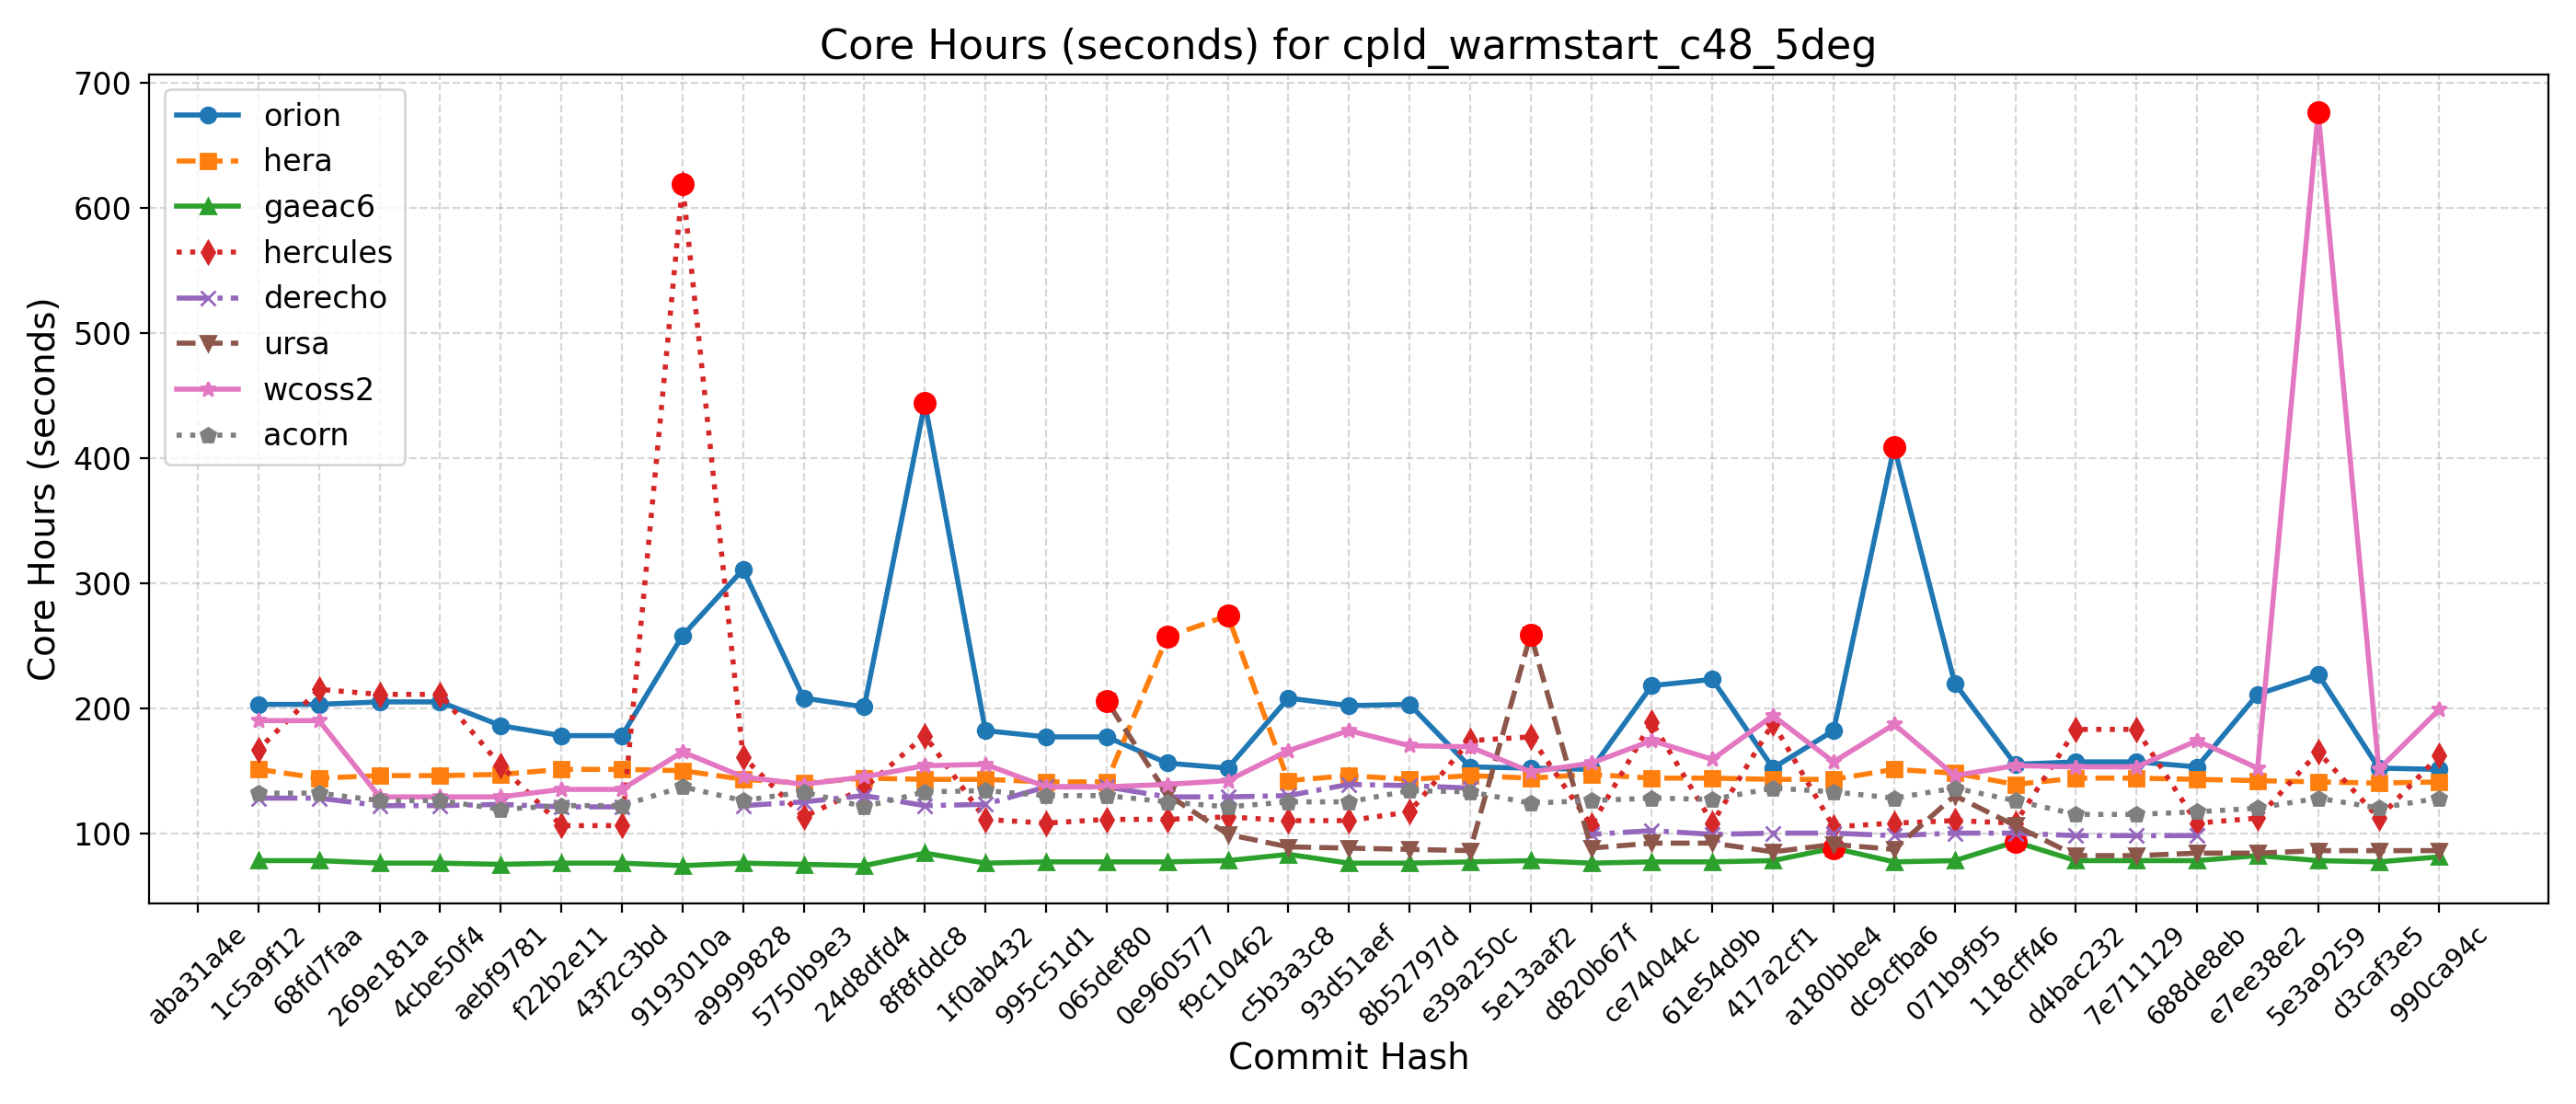

The table this chart was drawn from, first rows:
Hash, Date, Message, orion, hera, gaeac6, hercules, derecho, ursa, wcoss2, acorn
990ca94c, 2025-09-16, Update tests such that LSM and LANDICE a…, 151, 141, 81, 162, , 86, 199, 128
d3caf3e5, 2025-09-15, update mom6 to its main repo. 20250818 c…, 152, 140, 77, 112, , 86, 151, 120
5e3a9259, 2025-09-10, Introduce tuning parameter for convectiv…, 227, 141, 78, 165, , 86, 677, 128
e7ee38e2, 2025-09-08, Scale-aware 3DTKE EDMF and TTE-EDMF GFS …, 211, 142, 82, 112, , 84, 152, 120
688de8eb, 2025-09-04, Fix default cdmbgwd settings (#2788), 153, 143, 78, 108, 98, 84, 174, 117
7e711129, 2025-09-02, Use container with spack stack 1.9.2 (#2…, 157, 144, 78, 183, 98, 82, 153, 115
d4bac232, 2025-08-29, MPAS dycore + Atmosphere Generalization …, 157, 144, 78, 183, 98, 82, 153, 115
118cff46, 2025-08-25, Add FV3 grid mask for regional domains t…, 155, 139, 93, 108, 100, 106, 154, 126
071b9f95, 2025-08-22, Fix Restart IAU and Ultra-Low Reproducib…, 220, 148, 78, 110, 100, 130, 146, 136
dc9cfba6, 2025-08-19, Update CICE through 2025-07 and switch t…, 409, 151, 77, 108, 98, 87, 187, 128
a180bbe4, 2025-08-15, FV3: Fix Prate_avg and UPP call freq + F…, 182, 143, 88, 105, 100, 91, 157, 133
417a2cf1, 2025-08-13, Fix conus13km tests restart and decompos…, 152, 143, 78, 188, 100, 85, 194, 136
61e54d9b, 2025-08-11, Add two-way ocean-wave coupling feature …, 223, 144, 77, 108, 99, 92, 159, 127
ce74044c, 2025-08-06, Create a user-friendly "process model" t…, 218, 144, 77, 189, 102, 92, 174, 128
d820b67f, 2025-08-01, Update GOCART to v2.4.3 (#2819), 151, 147, 76, 106, 99, 88, 156, 126
5e13aaf2, 2025-07-29, Update DATM meshes and switch to bilinea…, 152, 144, 78, 177, , 259, 149, 124
e39a250c, 2025-07-24, Update FV3 hash to include UPP ss192/Urs…, 153, 146, 77, 174, 136, 86, 169, 133
8b52797d, 2025-07-21, Combination of 2684,2707,2771 (MERRA2 3-…, 203, 143, 76, 117, 138, 87, 170, 134
93d51aef, 2025-07-17, Exporting Canopy Variables from AQM to F…, 202, 146, 76, 110, 139, 88, 182, 125
c5b3a3c8, 2025-07-14, GFDLMP-v3 and TEMPO MP microphysics (#25…, 208, 142, 83, 110, 130, 89, 166, 125
f9c10462, 2025-07-11, Combination of several CCPP-physics PRs …, 152, 274, 78, 113, 129, 99, 142, 121
0e960577, 2025-07-09, Combination #2777 (maintask writes CMEPS…, 156, 257, 77, 111, 129, 131, 139, 125
065def80, 2025-07-07, Port UFS-WM to Ursa (#2471), 177, 141, 77, 111, 137, 206, 137, 130
995c51d1, 2025-07-03, Upgrade UFS-WM to spack-stack/1.9.2 (#26…, 177, 141, 77, 108, 137, , 137, 130
1f0ab432, 2025-07-01, Reduce WW3 memory use (#2624), 182, 143, 76, 111, 123, , 155, 134
8f8fddc8, 2025-06-30, Bring in scale-aware 3DTKE related chang…, 444, 143, 84, 178, 122, , 154, 133
24d8dfd4, 2025-06-26, Slight modification in orographic gravit…, 201, 144, 74, 136, 130, , 145, 121
5750b9e3, 2025-06-20, gcycle update (#2747), 208, 140, 75, 113, 125, , 139, 133
a9999828, 2025-06-12, Add a new parameter in dycore to control…, 311, 143, 76, 161, 122, , 145, 126
9193010a, 2025-06-06, In Noah-MP, set zero for canopy liquid a…, 258, 150, 74, 619, , , 165, 137
43f2c3bd, 2025-06-04, Urgent Documentation Update for HSD Capa…, 178, 151, 76, 106, 121, , 135, 122
f22b2e11, 2025-06-02, Bug fix for surface roughness calculatio…, 178, 151, 76, 106, 121, , 135, 122
aebf9781, 2025-05-27, Fix bug to improve wave initialization b…, 186, 147, 75, 154, 123, , 129, 119
4cbe50f4, 2025-05-23, Add idealized, regional tropical cyclone…, 205, 146, 76, 211, 122, , 129, 126
269e181a, 2025-05-23, Add GFSv17 IAU restart tests without wav…, 205, 146, 76, 211, 122, , 129, 126
68fd7faa, 2025-05-15, Enable Hera, Hercules Gnu tests: cpld_de…, 203, 144, 78, 215, 128, , 190, 132
1c5a9f12, 2025-05-09, Add "ultra low" coupled configurations t…, 203, 151, 78, 167, 128, , 190, 132
aba31a4e, 2025-05-06, Resolve miscellaneous WM issues and upda…, , , , , , , , 
b81282e5, 2025-05-05, Switch to vector remapping and bilinear …, , , , , , , , 
5a297a6e, 2025-05-02, improve coupled model startup cost for w…, , , , , , , , 
ff162f36, 2025-05-01, NSSL MP scheme updates + Stochastic Phys…, , , , , , , , 
9e4778cd, 2025-04-25, Loosen restriction on optional arguments…, , , , , , , , 
4a566203, 2025-04-23, CMake Atmosphere Dycore Generalization +…, , , , , , , , 
4f0111b2, 2025-04-21, Add CMEPS log file at restart write; IAU…, , , , , , , , 
c0d4de3c, 2025-04-18, Update mom6 to its main repository 20250…, , , , , , , , 
7cc588ae, 2025-04-16, Add PIO configuration variables for CMEP…, , , , , , , , 
9b9a6304, 2025-04-11, Memcheck fixes (#2655), , , , , , , , 
4e75e7b4, 2025-04-10, Update upp submodule to the latest UPP (…, , , , , , , , 
69d03840, 2025-04-07, Use ESMF Redist instead of Remap for FV3…, , , , , , , , 
0d1af3e3, 2025-04-02, Convert GFS DDTs from blocked data struc…, , , , , , , , 
